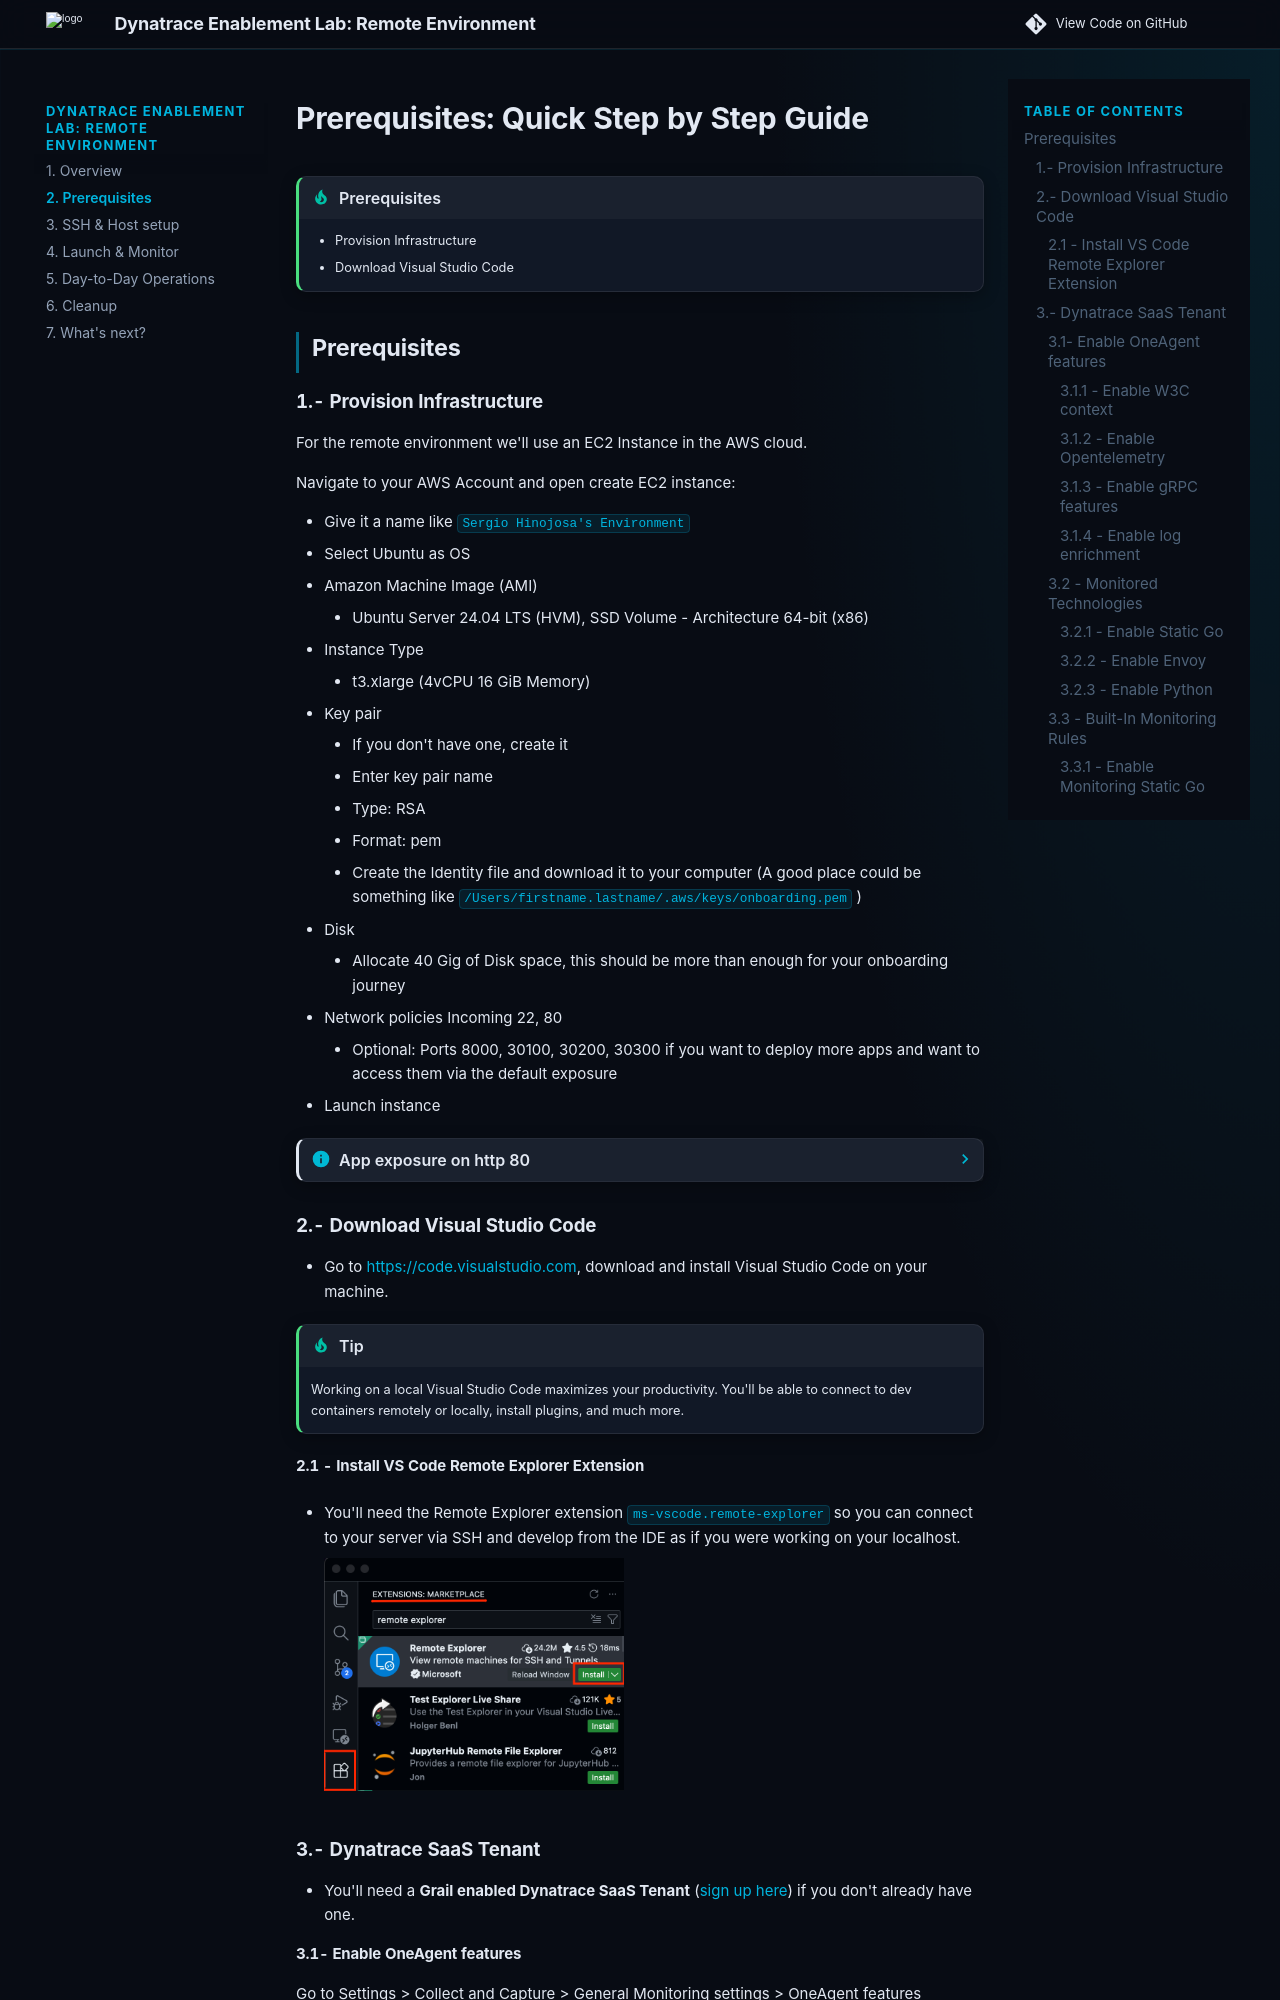

repository: dynatrace-wwse/remote-environment · page: environment/index.html · generator: mkdocs


# Prerequisites: Quick Step by Step Guide

!!! tip "Prerequisites"
    - Provision Infrastructure
    - Download Visual Studio Code

## Prerequisites
### 1.- Provision Infrastructure 

For the remote environment we'll use an EC2 Instance in the AWS cloud.

Navigate to your AWS Account and open create EC2 instance:

- Give it a name like `Sergio Hinojosa's Environment`
- Select Ubuntu as OS
- Amazon Machine Image (AMI)
    - Ubuntu Server 24.04 LTS (HVM), SSD Volume - Architecture 64-bit (x86)
- Instance Type
    - t3.xlarge (4vCPU 16 GiB Memory)
- Key pair
    - If you don't have one, create it
    - Enter key pair name
    - Type: RSA
    - Format: pem
    - Create the Identity file and download it to your computer (A good place could be something like `/Users/firstname.lastname/.aws/keys/onboarding.pem` )
- Disk
    - Allocate 40 Gig of Disk space, this should be more than enough for your onboarding journey
- Network policies Incoming 22, 80 
    - Optional: Ports 8000, 30100, 30200, 30300 if you want to deploy more apps and want to access them via the default exposure
- Launch instance
